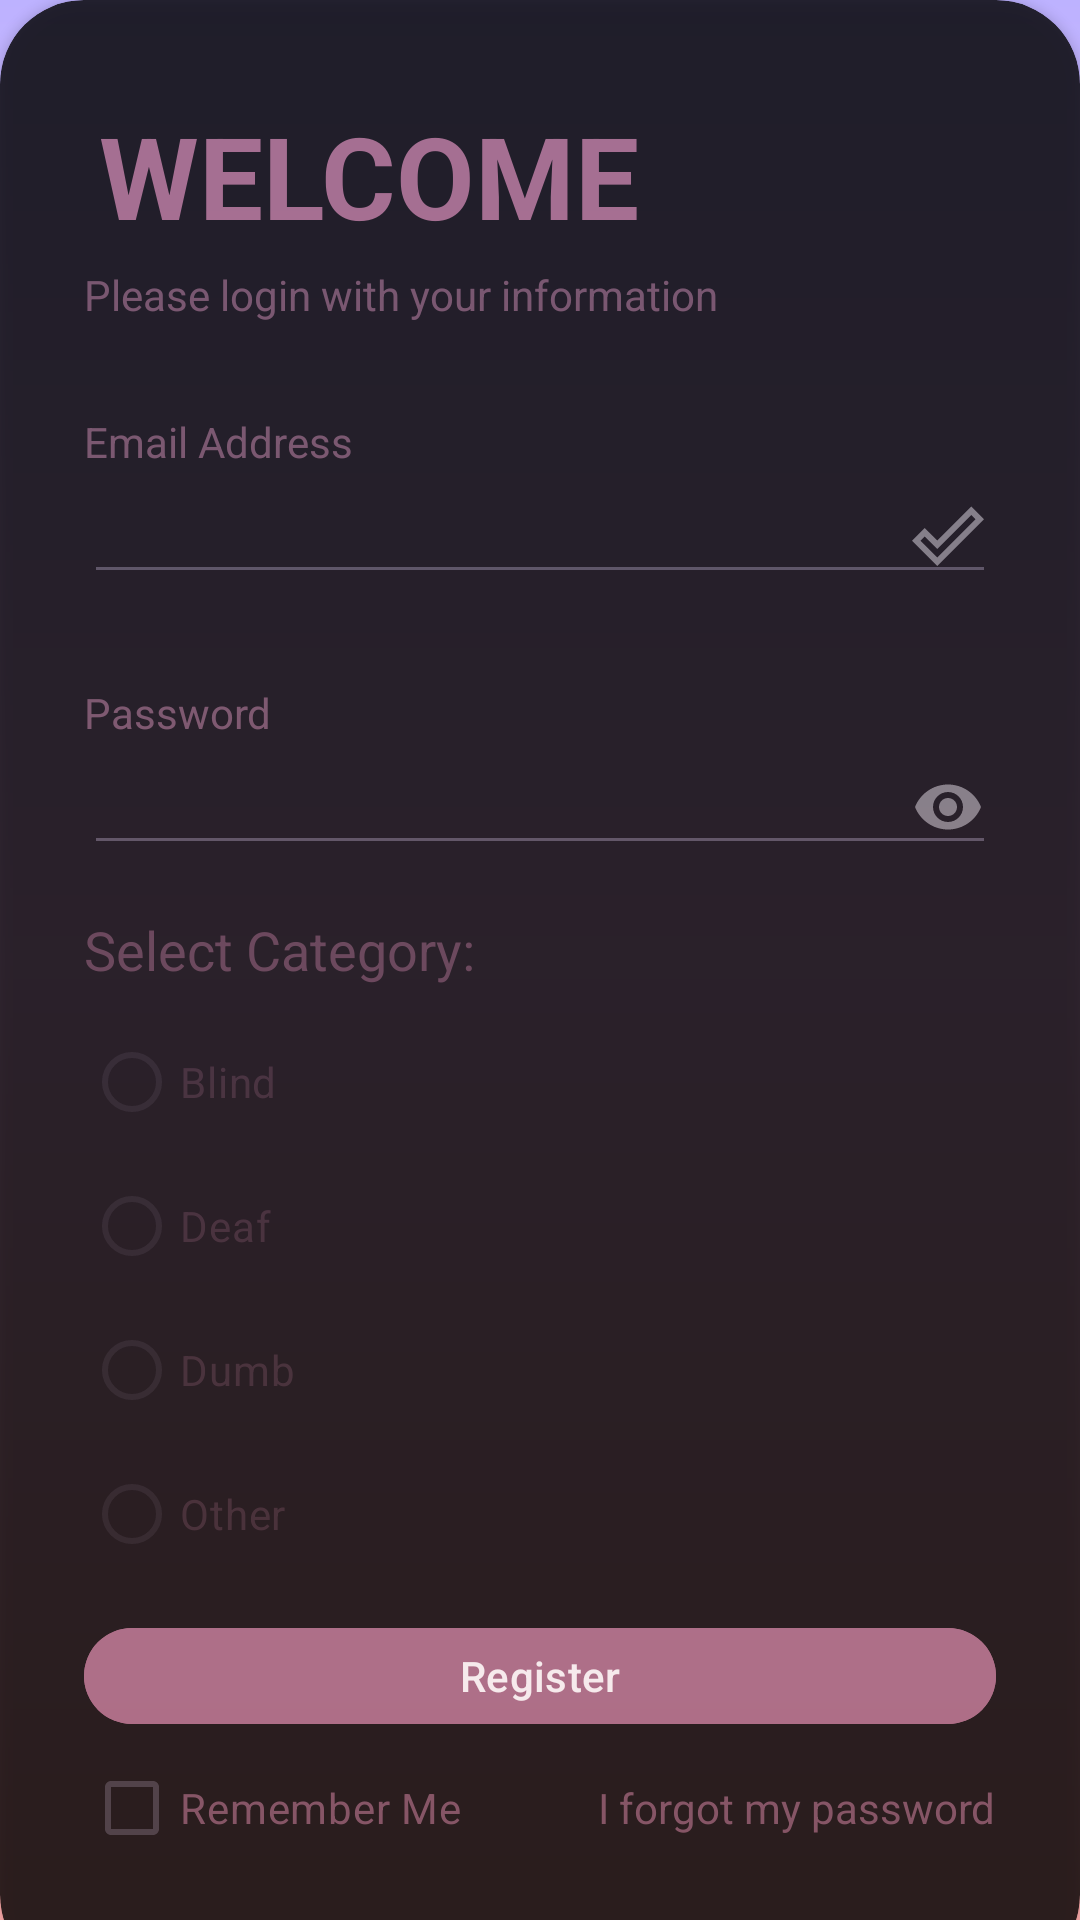

Produce the Android XML layout that renders to this screen, including the resource entries it uses.
<!-- AndroidManifest.xml: application theme Theme.HealthJourney -->
<!-- res/layout/activity_login.xml -->
<?xml version="1.0" encoding="utf-8"?>
<RelativeLayout xmlns:android="http://schemas.android.com/apk/res/android"
    xmlns:app="http://schemas.android.com/apk/res-auto"
    xmlns:tools="http://schemas.android.com/tools"
    android:layout_width="match_parent"
    android:layout_height="match_parent"
    android:background="@drawable/gradient_draw5"
    tools:context=".activity_login">

    <androidx.cardview.widget.CardView
        android:layout_width="match_parent"
        android:layout_height="wrap_content"
        app:cardBackgroundColor="@color/black"
        android:alpha=".8"
        android:layout_alignParentBottom="true"
        app:cardCornerRadius="28dp"
        android:layout_marginBottom="-20dp"
        >
        <LinearLayout
            android:layout_width="match_parent"
            android:layout_height="wrap_content"

            android:orientation="vertical"
            android:padding="28dp">
            <TextView
                android:layout_width="wrap_content"
                android:layout_height="wrap_content"
                android:text="@string/WELCOME"
                android:id="@+id/tvWelcome"
                android:textColor="@color/pastelpink"
                android:textSize="38sp"
                android:padding="5dp"
                android:textStyle="bold"/>

            <TextView
                android:layout_width="wrap_content"
                android:layout_height="wrap_content"
                android:alpha=".5"
                android:textColor="#DA91B2"
                android:text="@string/Please_login_with_your_information"
                />
            <View
                android:layout_width="wrap_content"
                android:layout_height="30dp"/>
            <TextView
                android:layout_width="wrap_content"
                android:layout_height="wrap_content"
                android:alpha=".5"
                android:textColor="#DA91B2"
                android:text="@string/Email_Address"
                />

            <EditText
                android:layout_width="match_parent"
                android:layout_height="wrap_content"
                android:inputType="textEmailAddress"
                android:drawableEnd="@drawable/baseline_done_outline_24"
                />
            <View
                android:layout_width="wrap_content"
                android:layout_height="30dp"/>
            <TextView
                android:layout_width="wrap_content"
                android:layout_height="wrap_content"
                android:alpha=".5"
                android:textColor="#DA91B2"
                android:text="@string/Password"
                />

            <EditText
                android:layout_width="match_parent"
                android:layout_height="wrap_content"
                android:inputType="textPassword"
                android:id="@+id/etpassword"
                android:drawableEnd="@drawable/baseline_remove_red_eye_24"
                />


            <TextView
                android:id="@+id/textViewCategory"
                android:layout_width="wrap_content"
                android:layout_height="wrap_content"
                android:text="Select Category:"
                android:textSize="18sp"
                android:alpha=".5"
                android:textColor="@color/pastelpink"
                android:layout_below="@id/etpassword"
                android:layout_marginTop="16dp" />

            <RadioGroup
                android:id="@+id/radioGroupCategory"
                android:layout_width="match_parent"
                android:layout_height="wrap_content"
                android:orientation="vertical"
                android:alpha=".5"
                android:layout_below="@id/textViewCategory"
                android:layout_marginTop="8dp">

                <RadioButton
                    android:id="@+id/radioButtonBlind"
                    android:layout_width="wrap_content"
                    android:layout_height="wrap_content"
                    android:alpha=".5"
                    android:textColor="@color/pastelpink"
                    android:text="Blind" />

                <RadioButton
                    android:id="@+id/radioButtonDeaf"
                    android:layout_width="wrap_content"
                    android:textColor="@color/pastelpink"
                    android:alpha=".5"
                    android:layout_height="wrap_content"
                    android:text="Deaf" />

                <RadioButton
                    android:id="@+id/radioButtonDumb"
                    android:layout_width="wrap_content"
                    android:layout_height="wrap_content"
                    android:alpha=".5"
                    android:textColor="@color/pastelpink"
                    android:text="Dumb" />
                <RadioButton
                    android:id="@+id/radioButtonOther"
                    android:layout_width="wrap_content"
                    android:layout_height="wrap_content"
                    android:alpha=".5"
                    android:textColor="@color/pastelpink"
                    android:text="Other" />

                
            </RadioGroup>
            <View
                android:layout_width="wrap_content"
                android:layout_height="10dp"
                />
            <com.google.android.material.button.MaterialButton
                android:layout_width="match_parent"
                android:layout_height="40dp"
                android:id="@+id/RegisterButton"
                android:text="@string/Register"
                android:backgroundTint="@color/pastelpink"
                />

            <RelativeLayout

                android:layout_width="match_parent"
                android:layout_height="wrap_content">

                <CheckBox
                    android:layout_width="wrap_content"
                    android:layout_height="wrap_content"
                    android:text="@string/Remember_Me"
                    android:alpha=".7"
                    android:textColor="@color/pastelpink"
                    />

                <TextView
                    android:layout_width="wrap_content"
                    android:layout_height="wrap_content"
                    android:text="@string/I_forgot_my_password"
                    android:layout_alignParentEnd="true"
                    android:layout_centerVertical="true"
                    android:alpha=".7"
                    android:textColor="@color/pastelpink"
                    />

            </RelativeLayout>

            <TextView
                android:layout_width="wrap_content"
                android:layout_height="wrap_content"
                android:text="@string/or"
                android:textSize="15sp"
                android:layout_gravity="center_horizontal"
                />

            <Button
                android:layout_width="wrap_content"
                android:layout_height="40dp"
                android:layout_gravity="center_horizontal"
                android:text="@string/Skip"
                android:id="@+id/SkipButton"
                android:backgroundTint="@color/pastelpink"
                />


        </LinearLayout>

    </androidx.cardview.widget.CardView>

</RelativeLayout>
<!-- resources referenced by this layout -->
<resources>
  <color name="black">#FF000000</color>
  <color name="pastelpink">#A66683</color>
  <!-- drawable baseline_done_outline_24 (drawable) -->
  <vector android:height="24dp" android:tint="#FFFFFF"
      android:viewportHeight="24" android:viewportWidth="24"
      android:width="24dp" xmlns:android="http://schemas.android.com/apk/res/android">
      <path android:fillColor="#79C8C1C1" android:alpha=".7" android:pathData="M19.77,5.03l1.4,1.4L8.43,19.17l-5.6,-5.6 1.4,-1.4 4.2,4.2L19.77,5.03m0,-2.83L8.43,13.54l-4.2,-4.2L0,13.57 8.43,22 24,6.43 19.77,2.2z"/>
  </vector>
  <!-- drawable baseline_remove_red_eye_24 (drawable) -->
  <vector android:height="24dp" android:tint="#FFFFFF"
      android:viewportHeight="24" android:viewportWidth="24"
      android:width="24dp" xmlns:android="http://schemas.android.com/apk/res/android">
      <path android:fillColor="#79C8C1C1" android:pathData="M12,4.5C7,4.5 2.73,7.61 1,12c1.73,4.39 6,7.5 11,7.5s9.27,-3.11 11,-7.5c-1.73,-4.39 -6,-7.5 -11,-7.5zM12,17c-2.76,0 -5,-2.24 -5,-5s2.24,-5 5,-5 5,2.24 5,5 -2.24,5 -5,5zM12,9c-1.66,0 -3,1.34 -3,3s1.34,3 3,3 3,-1.34 3,-3 -1.34,-3 -3,-3z"/>
  </vector>
  <!-- drawable gradient_draw5 (drawable) -->
  <?xml version="1.0" encoding="utf-8"?>
  <shape xmlns:android="http://schemas.android.com/apk/res/android">
      <gradient
          android:startColor="#bdb2ff"
          android:centerColor="#ffc6ff"
          android:endColor="#ffadad"
          android:angle="30" />
  </shape>
  <string name="Email_Address">Email Address</string>
  <string name="I_forgot_my_password">I forgot my password</string>
  <string name="Password">Password</string>
  <string name="Please_login_with_your_information">Please login with your information</string>
  <string name="Register">Register</string>
  <string name="Remember_Me">Remember Me</string>
  <string name="Skip">Skip</string>
  <string name="WELCOME">WELCOME</string>
  <string name="or">or\n</string>
  <style name="Theme.HealthJourney" parent="Base.Theme.HealthJourney" />
  <style name="Base.Theme.HealthJourney" parent="Theme.Material3.DayNight.NoActionBar">
          
          
          <item name="colorPrimary">@color/theme_color</item>
  
      </style>
  <color name="theme_color">#C1AA99</color>
</resources>
